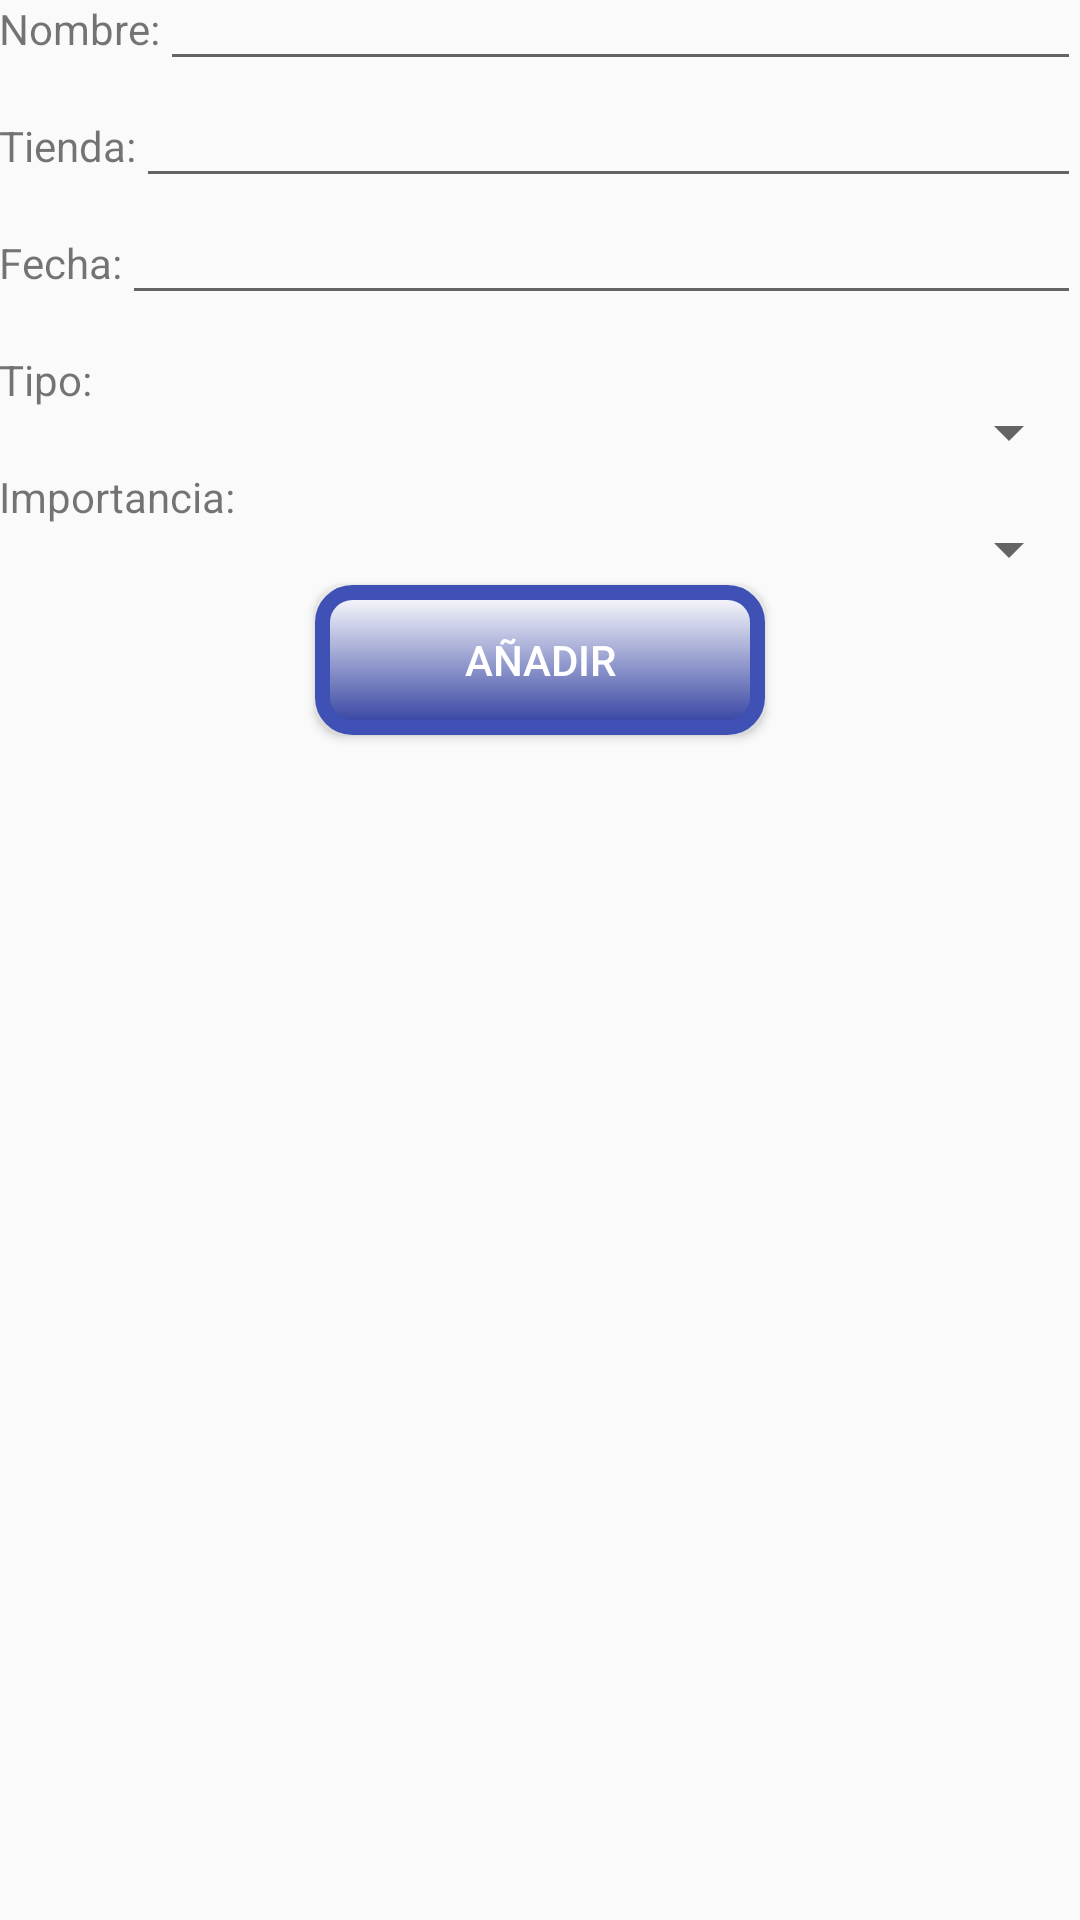

Here is an Android app screen rendered from its layout file. Give the layout XML and the strings, colors and styles it references.
<!-- AndroidManifest.xml: application theme AppTheme -->
<!-- res/layout/activity_add_offering.xml -->
<?xml version="1.0" encoding="utf-8"?>
<RelativeLayout xmlns:android="http://schemas.android.com/apk/res/android"
    xmlns:tools="http://schemas.android.com/tools"
    android:id="@+id/activity_add_offering"
    android:layout_width="match_parent"
    android:layout_height="match_parent"
    android:paddingBottom="@dimen/activity_vertical_margin"
    android:paddingLeft="@dimen/activity_horizontal_margin"
    android:paddingRight="@dimen/activity_horizontal_margin"
    android:paddingTop="@dimen/activity_vertical_margin"
    tools:context="example.com.offering.AddOffering">

    <TextView
        android:layout_marginBottom="20dp"
        android:layout_width="wrap_content"
        android:layout_height="wrap_content"
        android:text="@string/txv_offeringName"
        android:id="@+id/txv_offeringName"
        />

    <EditText
        android:layout_alignParentEnd="true"
        android:layout_width="wrap_content"
        android:layout_height="wrap_content"
        android:layout_alignBaseline="@id/txv_offeringName"
        android:layout_toRightOf="@id/txv_offeringName"
        android:id="@+id/edt_offeringName"/>

    <TextView
        android:layout_marginBottom="20dp"
        android:layout_width="wrap_content"
        android:layout_height="wrap_content"
        android:layout_below="@id/txv_offeringName"
        android:text="@string/txv_offeringShop"
        android:id="@+id/txv_offeringShop"
        />

    <EditText
        android:layout_alignParentEnd="true"
        android:layout_width="wrap_content"
        android:layout_height="wrap_content"
        android:layout_below="@id/txv_offeringName"
        android:layout_alignBaseline="@id/txv_offeringShop"
        android:layout_toRightOf="@id/txv_offeringShop"
        android:id="@+id/edt_offeringShop"/>

    <TextView
        android:layout_marginBottom="20dp"
        android:layout_width="wrap_content"
        android:layout_height="wrap_content"
        android:layout_below="@id/txv_offeringShop"
        android:text="@string/txv_offeringDate"
        android:id="@+id/txv_offeringDate"
        />

    <EditText
        android:layout_alignParentEnd="true"
        android:layout_width="wrap_content"
        android:layout_height="wrap_content"
        android:layout_toRightOf="@id/txv_offeringDate"
        android:layout_alignBaseline="@id/txv_offeringDate"
        android:layout_below="@id/txv_offeringShop"
        android:id="@+id/edt_offeringDate"/>

    <TextView
        android:layout_marginBottom="20dp"
        android:layout_width="wrap_content"
        android:layout_height="wrap_content"
        android:layout_below="@id/txv_offeringDate"
        android:text="@string/txv_offeringCategory"
        android:id="@+id/txv_offeringCategory"
        />

    <Spinner
        android:layout_width="match_parent"
        android:layout_height="wrap_content"
        android:layout_toRightOf="@id/txv_offeringCategory"
        android:layout_below="@id/txv_offeringDate"
        android:spinnerMode="dropdown"
        android:layout_alignBaseline="@id/txv_offeringCategory"
        android:id="@+id/spn_offeringCategory"
        />

    <TextView
        android:layout_width="wrap_content"
        android:layout_height="wrap_content"
        android:layout_below="@id/txv_offeringCategory"
        android:text="@string/txv_offeringWeight"
        android:id="@+id/txv_offeringWeight"
        />

    <Spinner
        android:layout_width="match_parent"
        android:layout_height="wrap_content"
        android:spinnerMode="dropdown"
        android:layout_below="@id/txv_offeringCategory"
        android:layout_alignBaseline="@id/txv_offeringWeight"
        android:layout_toRightOf="@id/txv_offeringWeight"
        android:id="@+id/spn_offeringWeight"
        />

    <Button
        android:layout_marginTop="20dp"
        android:layout_centerHorizontal="true"
        android:text="@string/btn_add"
        android:layout_below="@id/txv_offeringWeight"
        style="@style/genericButton"
        android:id="@+id/btn_add"/>


</RelativeLayout>
<!-- resources referenced by this layout -->
<resources>
  <string name="btn_add">Añadir</string>
  <string name="txv_offeringCategory">Tipo:</string>
  <string name="txv_offeringDate">Fecha:</string>
  <string name="txv_offeringName">Nombre:</string>
  <string name="txv_offeringShop">Tienda:</string>
  <string name="txv_offeringWeight">Importancia:</string>
  <style name="genericButton" parent="Base.TextAppearance.AppCompat.Button">
          <item name="android:layout_width">150dp</item>
          <item name="android:layout_height">50dp</item>
          <item name="android:textColor">@color/white</item>
          <item name="android:background">@drawable/genericbutton</item>
      </style>
  <style name="AppTheme" parent="Theme.AppCompat.Light.DarkActionBar">
          
          <item name="colorPrimary">@color/colorPrimary</item>
          <item name="colorPrimaryDark">@color/colorPrimaryDark</item>
          <item name="colorAccent">@color/colorAccent</item>
      </style>
  <color name="white">#FFFFFF</color>
  <!-- drawable genericbutton (drawable) -->
  <?xml version="1.0" encoding="utf-8"?>
  <shape android:shape="rectangle"
      xmlns:android="http://schemas.android.com/apk/res/android">
  
      <stroke android:color="@color/colorPrimary"
          android:width="5dp"/>
  
      <gradient android:startColor="@color/colorPrimaryDark"
          android:endColor="@color/white"
          android:angle="90"/>
  
      <corners android:radius="10dp"/>
  
  
  </shape>
  <color name="colorPrimary">#3F51B5</color>
  <color name="colorPrimaryDark">#303F9F</color>
  <color name="colorAccent">#FF4081</color>
</resources>
